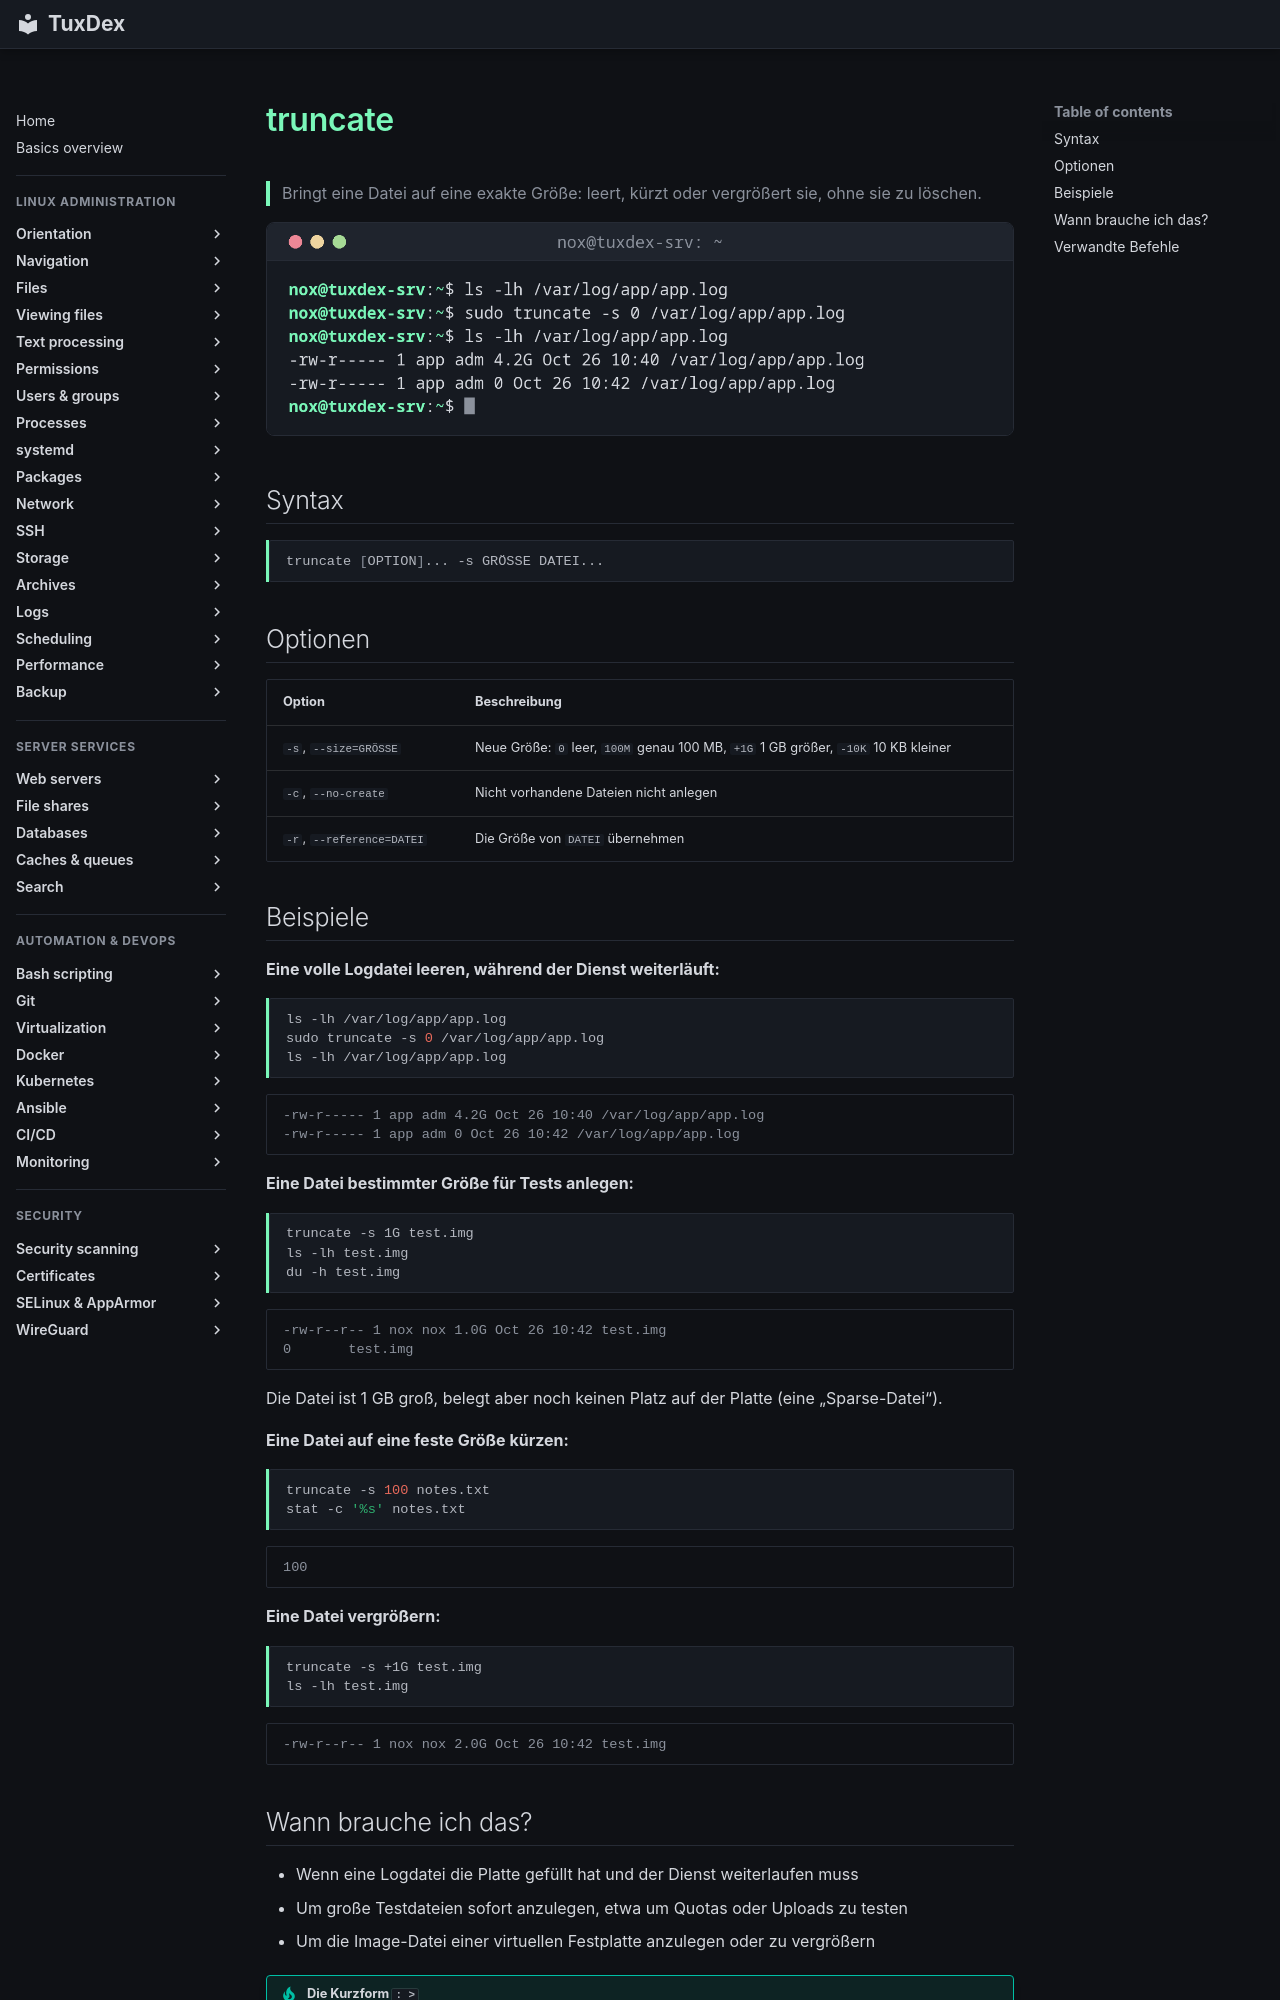

repository: Noxisan/tuxcodex · page: 03-files/truncate.de/index.html · generator: mkdocs

# truncate

> Bringt eine Datei auf eine exakte Größe: leert, kürzt oder vergrößert sie, ohne sie zu löschen.

![truncate output](../assets/screenshots/03-files/truncate.png)

## Syntax

```bash
truncate [OPTION]... -s GRÖSSE DATEI...
```

## Optionen

| Option | Beschreibung |
|--------|--------------|
| `-s`, `--size=GRÖSSE` | Neue Größe: `0` leer, `100M` genau 100 MB, `+1G` 1 GB größer, `-10K` 10 KB kleiner |
| `-c`, `--no-create` | Nicht vorhandene Dateien nicht anlegen |
| `-r`, `--reference=DATEI` | Die Größe von `DATEI` übernehmen |

## Beispiele

**Eine volle Logdatei leeren, während der Dienst weiterläuft:**

```bash
ls -lh /var/log/app/app.log
sudo truncate -s 0 /var/log/app/app.log
ls -lh /var/log/app/app.log
```

```text
-rw-r----- 1 app adm 4.2G Oct 26 10:40 /var/log/app/app.log
-rw-r----- 1 app adm 0 Oct 26 10:42 /var/log/app/app.log
```

**Eine Datei bestimmter Größe für Tests anlegen:**

```bash
truncate -s 1G test.img
ls -lh test.img
du -h test.img
```

```text
-rw-r--r-- 1 nox nox 1.0G Oct 26 10:42 test.img
0       test.img
```

Die Datei ist 1 GB groß, belegt aber noch keinen Platz auf der Platte (eine „Sparse-Datei“).

**Eine Datei auf eine feste Größe kürzen:**

```bash
truncate -s 100 notes.txt
stat -c '%s' notes.txt
```

```text
100
```

**Eine Datei vergrößern:**

```bash
truncate -s +1G test.img
ls -lh test.img
```

```text
-rw-r--r-- 1 nox nox 2.0G Oct 26 10:42 test.img
```
